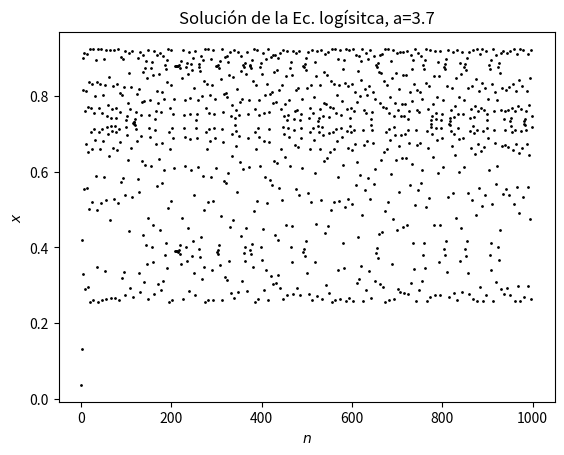

Here is the Python script that generated this plot:
"""

@author: ntrivisonno

script for bifurcation diagram or logistic map
 
Course: Turbulence in Fluxs
Mapa logístico: this scripts plots the convergence value of the logistic eq. And has a relation with the difurcation diagram, where the convergence values is different subject to the restriction cte selected.
"""

# Importamos paquetes
import numpy as np
import matplotlib.pyplot as plt

def logistic(a, x):
    '''esta función usa ejecuta la 
    función de logística
    Input: x: condición inicial (seria x_n)
           a:parametro de control, escala que gobierna el comportamiento del sistema
    '''
    return a*x*(1-x)


#--------------------------------------------
# plot
plt.figure(0)
plt.xlabel('$n$')
plt.ylabel('$x$')
a = 3.7 #fijamos a
#a = 3.5
x = 0.01 #fijamos condición inicial
n = 1000

#print('a= ',a)
print('Parámetros físicos seleccionados:\na: {}\nN: {}'.format(a,n))

for i in range(n):
    x = logistic(a, x)
    plt.plot(i, x, 'ok', markersize=1)

plt.title('Solución de la Ec. logísitca, a={}'.format(a))
#plt.text(800, 0.05, r"$x={}$".format(x), fontsize=15)

print('x_añofinal: ', x)

print('#--------------------------------------------')
print('\n FIN, OK!')


plt.show()

